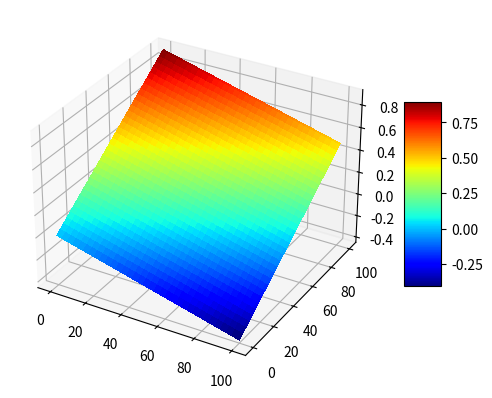

Generate this figure with matplotlib:
import numpy as np
import matplotlib.pyplot as plt
from mpl_toolkits.mplot3d import Axes3D
xs = np.linspace(0,100,101)
ys = np.linspace(0,100,101)
X,Y = np.meshgrid(xs,ys)
print(X.shape,Y.shape)
k = 1/100
angle = -25
kx = np.sin(angle/180*np.pi)*k
ky = np.cos(angle/180*np.pi)*k
Z = kx*X+ky*Y
fig, ax = plt.subplots(subplot_kw={"projection": "3d"})
surf = ax.plot_surface(X, Y, Z, cmap="jet",
                       linewidth=0, antialiased=False)

# Customize the z axis.
#ax.set_zlim(-1.01, 1.01)
#ax.zaxis.set_major_locator(LinearLocator(10))
# A StrMethodFormatter is used automatically
#ax.zaxis.set_major_formatter('{x:.02f}')

# Add a color bar which maps values to colors.
fig.colorbar(surf, shrink=0.5, aspect=5)

plt.show()
